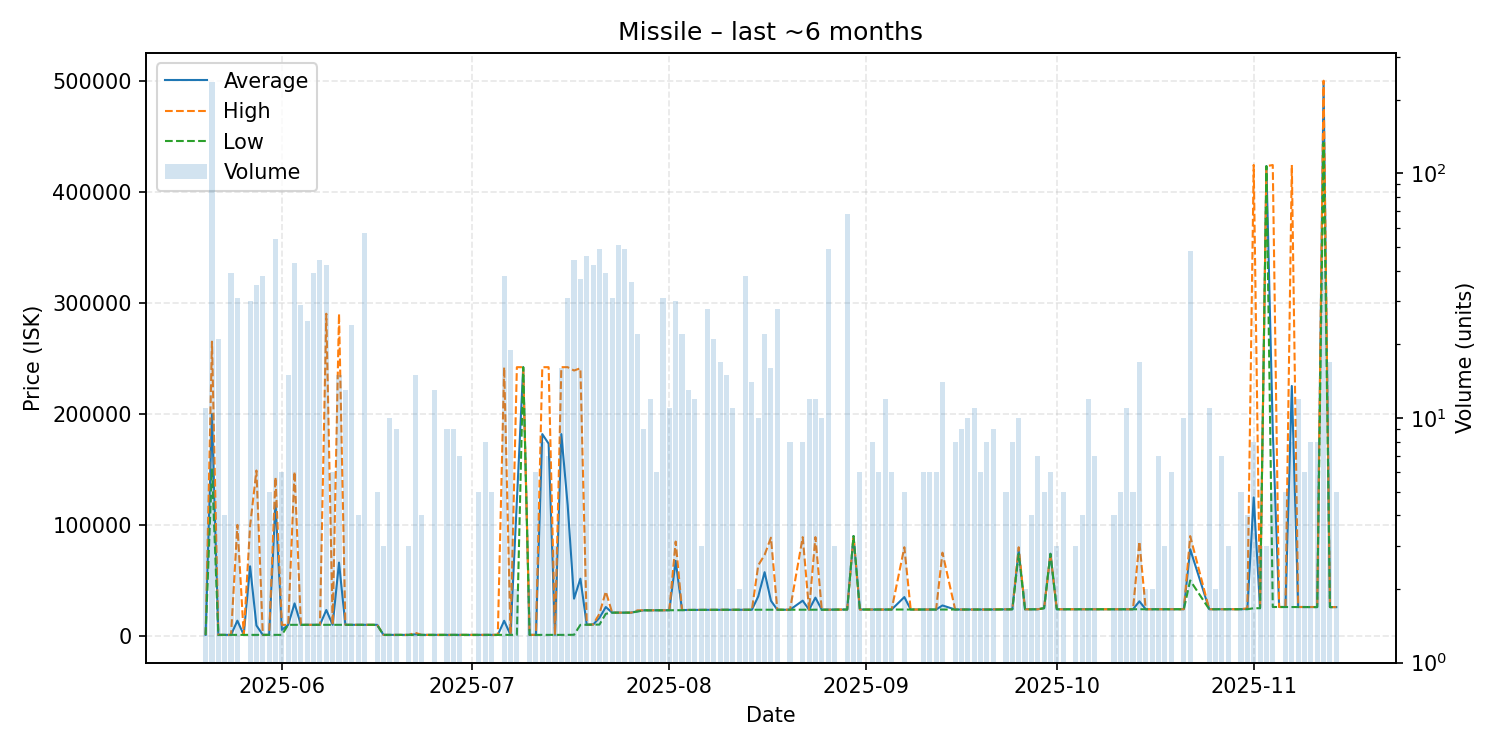

The table this chart was drawn from, first rows:
date, average, highest, lowest, order_count, volume
2025-05-20, 1000, 1001, 1000, 5, 11
2025-05-21, 199900, 265000, 150000, 8, 236
2025-05-22, 1000, 1000, 1000, 5, 21
2025-05-23, 1000, 1000, 1000, 1, 4
2025-05-24, 1000, 1000, 1000, 5, 39
2025-05-25, 13774, 100000, 1000, 10, 31
2025-05-26, 1000, 1000, 1000, 1, 1
2025-05-27, 62732, 99000, 1000, 5, 30
2025-05-28, 9454, 148950, 1000, 8, 35
2025-05-29, 1000, 1000, 1000, 6, 38
2025-05-30, 1000, 1000, 1000, 1, 5
2025-05-31, 119993, 143000, 1000, 7, 54
2025-06-01, 5500, 10000, 1000, 2, 6
2025-06-02, 10040, 10040, 10040, 2, 15
2025-06-03, 29331, 148000, 10060, 6, 43
2025-06-04, 10050, 10050, 10050, 5, 29
2025-06-05, 10050, 10050, 10050, 4, 25
2025-06-06, 10050, 10050, 10050, 5, 39
2025-06-07, 10050, 10050, 10050, 3, 44
2025-06-08, 23386, 290100, 10050, 8, 42
2025-06-09, 10050, 10050, 10050, 2, 6
2025-06-10, 66060, 290100, 10050, 5, 15
2025-06-11, 10050, 10050, 10050, 2, 13
2025-06-12, 10050, 10050, 10050, 3, 24
2025-06-13, 10050, 10050, 10050, 2, 4
2025-06-14, 10050, 10050, 10050, 10, 57
2025-06-15, 10050, 10050, 10050, 1, 1
2025-06-16, 10050, 10050, 10050, 2, 5
2025-06-17, 1000, 1000, 1000, 2, 3
2025-06-18, 1000, 1000, 1000, 3, 10
2025-06-19, 1000, 1000, 1000, 2, 9
2025-06-21, 1000, 1000, 1000, 1, 3
2025-06-22, 1507, 2900, 1000, 5, 15
2025-06-23, 1000, 1000, 1000, 4, 4
2025-06-24, 1000, 1000, 1000, 1, 1
2025-06-25, 1000, 1000, 1000, 4, 13
2025-06-27, 1000, 1000, 1000, 2, 9
2025-06-28, 1000, 1000, 1000, 2, 9
2025-06-29, 1000, 1000, 1000, 4, 7
2025-06-30, 1000, 1000, 1000, 1, 1
2025-07-01, 1000, 1000, 1000, 1, 1
2025-07-02, 1000, 1000, 1000, 2, 5
2025-07-03, 1000, 1000, 1000, 3, 8
2025-07-04, 1000, 1000, 1000, 2, 5
2025-07-05, 1001, 1001, 1001, 1, 1
2025-07-06, 13684, 242000, 1000, 5, 38
2025-07-07, 1000, 1000, 1000, 2, 19
2025-07-08, 121500, 242000, 1000, 2, 2
2025-07-09, 242000, 242000, 242000, 1, 1
2025-07-10, 1000, 1000, 1000, 2, 2
2025-07-11, 1000, 1000, 1000, 1, 6
2025-07-12, 181750, 242000, 1000, 2, 8
2025-07-13, 173143, 242000, 1001, 2, 7
2025-07-14, 1001, 1001, 1001, 3, 3
2025-07-15, 181750, 242000, 1001, 4, 16
2025-07-16, 117615, 242000, 1005, 11, 31
2025-07-17, 33604, 239000, 1102, 15, 44
2025-07-18, 51588, 241000, 10000, 15, 37
2025-07-19, 10173, 10210, 10150, 17, 46
2025-07-20, 10258, 10300, 10250, 17, 42
... 106 more rows
